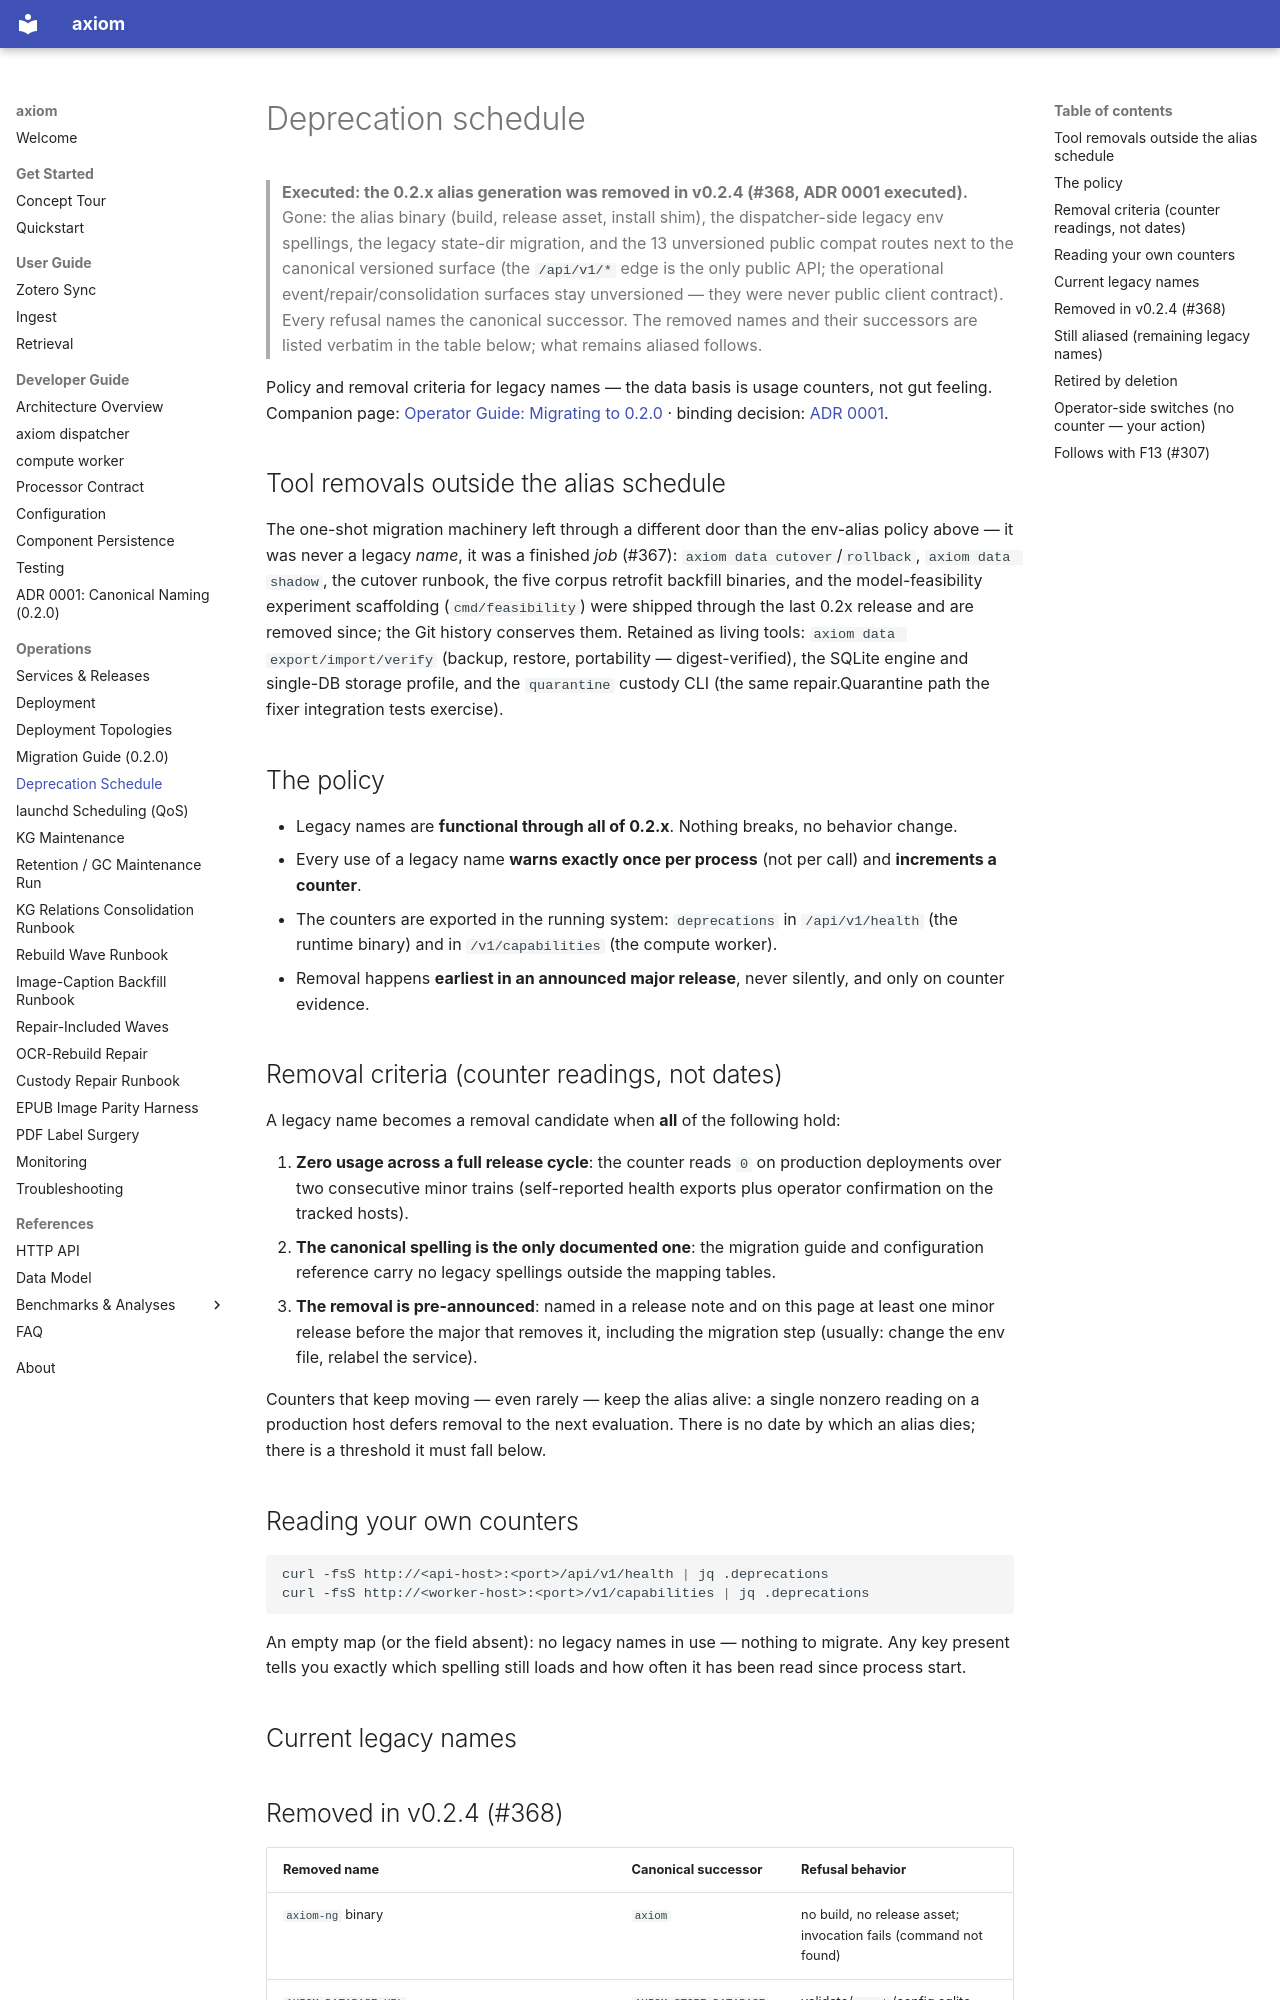

repository: Cyb3rDudu/axiom · page: operations/deprecations/index.html · generator: mkdocs

# Deprecation schedule

> **Executed: the 0.2.x alias generation was removed in v0.2.4 (#368,
> ADR 0001 executed).** Gone: the alias binary (build, release asset,
> install shim), the dispatcher-side legacy env spellings, the legacy
> state-dir migration, and the 13 unversioned public compat routes next
> to the canonical versioned surface (the `/api/v1/*` edge is the only
> public API; the operational event/repair/consolidation surfaces stay
> unversioned — they were never public client contract). Every refusal
> names the canonical successor. The removed names and their successors
> are listed verbatim in the table below; what remains aliased follows.

Policy and removal criteria for legacy names — the data basis is usage
counters, not gut feeling. Companion page: [Operator Guide: Migrating to
0.2.0](migration-guide.md) · binding decision: [ADR 0001](../adr/0001-canonical-naming.md).

## Tool removals outside the alias schedule

The one-shot migration machinery left through a different door than the
env-alias policy above — it was never a legacy *name*, it was a finished
*job* (#367): `axiom data cutover`/`rollback`, `axiom data shadow`, the
cutover runbook, the five corpus retrofit backfill binaries, and the
model-feasibility experiment scaffolding (`cmd/feasibility`) were shipped
through the last 0.2x release and are removed since; the Git history
conserves them. Retained as living tools: `axiom data export/import/verify`
(backup, restore, portability — digest-verified), the SQLite engine and
single-DB storage profile, and the `quarantine` custody CLI (the same
repair.Quarantine path the fixer integration tests exercise).

## The policy

- Legacy names are **functional through all of 0.2.x**. Nothing breaks, no
  behavior change.
- Every use of a legacy name **warns exactly once per process** (not per
  call) and **increments a counter**.
- The counters are exported in the running system: `deprecations` in
  `/api/v1/health` (the runtime binary) and in `/v1/capabilities` (the compute
  worker).
- Removal happens **earliest in an announced major release**, never
  silently, and only on counter evidence.

## Removal criteria (counter readings, not dates)

A legacy name becomes a removal candidate when **all** of the following
hold:

1. **Zero usage across a full release cycle**: the counter reads `0` on
   production deployments over two consecutive minor trains (self-reported
   health exports plus operator confirmation on the tracked hosts).
2. **The canonical spelling is the only documented one**: the migration
   guide and configuration reference carry no legacy spellings outside the
   mapping tables.
3. **The removal is pre-announced**: named in a release note and on this
   page at least one minor release before the major that removes it,
   including the migration step (usually: change the env file, relabel the
   service).

Counters that keep moving — even rarely — keep the alias alive: a single
nonzero reading on a production host defers removal to the next
evaluation. There is no date by which an alias dies; there is a threshold
it must fall below.

## Reading your own counters

```bash
curl -fsS http://<api-host>:<port>/api/v1/health | jq .deprecations
curl -fsS http://<worker-host>:<port>/v1/capabilities | jq .deprecations
```

An empty map (or the field absent): no legacy names in use — nothing to
migrate. Any key present tells you exactly which spelling still loads and
how often it has been read since process start.

## Current legacy names
